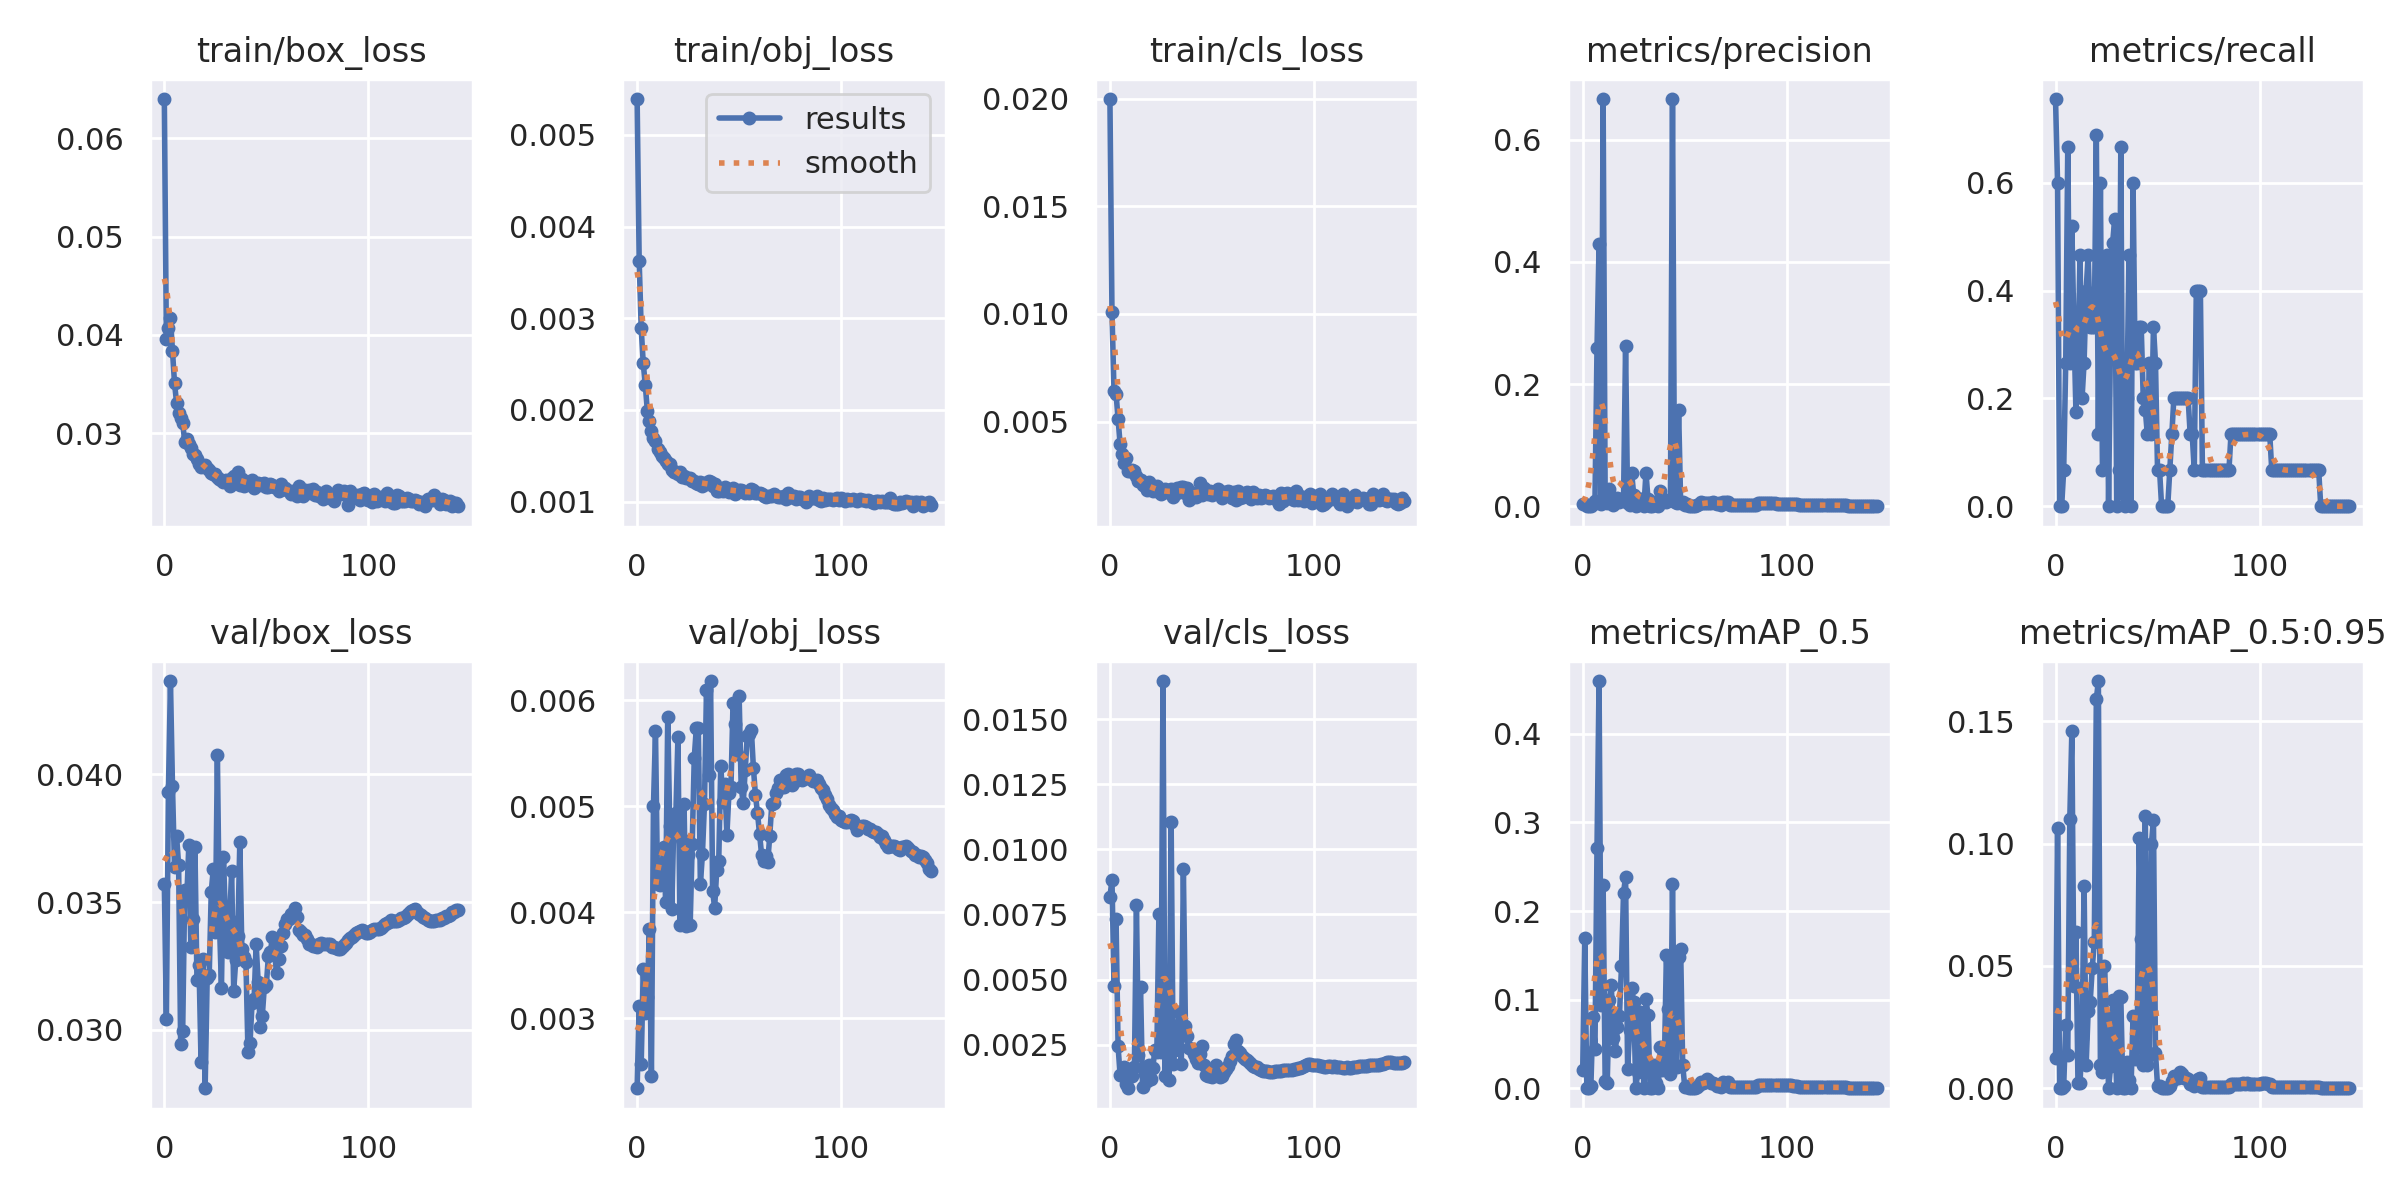

The data file committed next to this chart (first rows):
epoch, train/box_loss, train/obj_loss, train/cls_loss, metrics/precision, metrics/recall, metrics/mAP_0.5, metrics/mAP_0.5:0.95, val/box_loss, val/obj_loss, val/cls_loss, x/lr0, x/lr1, x/lr2
0, 0.06399, 0.005392, 0.01999, 0.003418, 0.7556, 0.02091, 0.01227, 0.03569, 0.002341, 0.008185, 0.07013, 0.003319, 0.003319
1, 0.03957, 0.003626, 0.01008, 0.003569, 0.6, 0.1696, 0.1063, 0.03041, 0.003118, 0.008828, 0.04012, 0.006646, 0.006646
2, 0.04071, 0.002888, 0.006423, 0, 0, 0, 0, 0.03932, 0.00257, 0.004768, 0.01011, 0.009968, 0.009968
3, 0.04168, 0.002508, 0.006295, 0, 0, 0, 0, 0.04366, 0.003467, 0.007311, 0.009973, 0.009973, 0.009973
4, 0.03832, 0.002273, 0.005112, 0.0007843, 0.06667, 0.002484, 0.0007453, 0.03954, 0.003055, 0.002428, 0.009973, 0.009973, 0.009973
5, 0.03507, 0.001991, 0.003939, 0.003584, 0.2667, 0.08093, 0.02568, 0.03636, 0.0032, 0.001314, 0.009964, 0.009964, 0.009964
6, 0.03311, 0.001875, 0.003496, 0.008242, 0.6667, 0.04447, 0.01374, 0.03758, 0.003843, 0.00137, 0.009955, 0.009955, 0.009955
7, 0.03208, 0.001774, 0.003059, 0.2586, 0.2667, 0.2711, 0.11, 0.03647, 0.002454, 0.001623, 0.009946, 0.009946, 0.009946
8, 0.03159, 0.001693, 0.003315, 0.4288, 0.5203, 0.4595, 0.1459, 0.02942, 0.004997, 0.001002, 0.009937, 0.009937, 0.009937
9, 0.03103, 0.001664, 0.002721, 0.003307, 0.3333, 0.0944, 0.04184, 0.02995, 0.005708, 0.0008233, 0.009928, 0.009928, 0.009928
10, 0.02915, 0.001569, 0.002695, 0.6667, 0.1756, 0.2293, 0.06374, 0.03547, 0.004267, 0.001574, 0.009919, 0.009919, 0.009919
11, 0.0294, 0.001544, 0.002736, 0.007797, 0.2667, 0.007681, 0.002152, 0.03514, 0.00426, 0.001311, 0.00991, 0.00991, 0.00991
12, 0.02891, 0.001497, 0.002681, 0.00593, 0.4667, 0.005834, 0.002005, 0.03722, 0.004376, 0.001643, 0.009901, 0.009901, 0.009901
13, 0.02852, 0.001472, 0.002465, 0.02848, 0.2, 0.09951, 0.02057, 0.03322, 0.004612, 0.00785, 0.009892, 0.009892, 0.009892
14, 0.02793, 0.001444, 0.002224, 0.007449, 0.2667, 0.1166, 0.08279, 0.03435, 0.004095, 0.002116, 0.009883, 0.009883, 0.009883
15, 0.02776, 0.001409, 0.002283, 0.002495, 0.4, 0.0562, 0.009489, 0.03715, 0.005844, 0.004713, 0.009874, 0.009874, 0.009874
16, 0.02736, 0.001405, 0.002038, 0.0105, 0.4667, 0.04184, 0.03159, 0.03195, 0.004809, 0.0008666, 0.009865, 0.009865, 0.009865
17, 0.0269, 0.001345, 0.001991, 0.01312, 0.3333, 0.06894, 0.03537, 0.03254, 0.004033, 0.001385, 0.009856, 0.009856, 0.009856
18, 0.02659, 0.001326, 0.001826, 0.007375, 0.3333, 0.08174, 0.04908, 0.02872, 0.00485, 0.001085, 0.009847, 0.009847, 0.009847
19, 0.02671, 0.001322, 0.002188, 0.01217, 0.3333, 0.1376, 0.05975, 0.03276, 0.004933, 0.001702, 0.009838, 0.009838, 0.009838
20, 0.02674, 0.001299, 0.00206, 0.009352, 0.6889, 0.2207, 0.159, 0.02771, 0.005648, 0.00116, 0.009829, 0.009829, 0.009829
21, 0.02641, 0.001317, 0.001787, 0.2623, 0.1333, 0.2386, 0.1664, 0.03201, 0.003876, 0.001593, 0.00982, 0.00982, 0.00982
22, 0.02621, 0.001263, 0.001839, 0.005114, 0.6, 0.02159, 0.009306, 0.03213, 0.004694, 0.002282, 0.009811, 0.009811, 0.009811
23, 0.02598, 0.001273, 0.001998, 0.001626, 0.06667, 0.06566, 0.006566, 0.0354, 0.005024, 0.002211, 0.009802, 0.009802, 0.009802
24, 0.02581, 0.001256, 0.001746, 0.05387, 0.1333, 0.1126, 0.0498, 0.03629, 0.00387, 0.007515, 0.009793, 0.009793, 0.009793
25, 0.02585, 0.001255, 0.001618, 0.01865, 0.4667, 0.09755, 0.02853, 0.03384, 0.004542, 0.002207, 0.009784, 0.009784, 0.009784
26, 0.02552, 0.001257, 0.001789, 0, 0, 0, 0, 0.04075, 0.003881, 0.01647, 0.009775, 0.009775, 0.009775
27, 0.02529, 0.001226, 0.001881, 0.001468, 0.3333, 0.01843, 0.009213, 0.03424, 0.004641, 0.001309, 0.009766, 0.009766, 0.009766
28, 0.02524, 0.001222, 0.001721, 0.01229, 0.4889, 0.08625, 0.03607, 0.03165, 0.005456, 0.003266, 0.009757, 0.009757, 0.009757
29, 0.02504, 0.001203, 0.001742, 0.01137, 0.5333, 0.06687, 0.02432, 0.03676, 0.005732, 0.001136, 0.009748, 0.009748, 0.009748
30, 0.02524, 0.001194, 0.00186, 0, 0, 0, 0, 0.03424, 0.005733, 0.01106, 0.009739, 0.009739, 0.009739
31, 0.02504, 0.001212, 0.001512, 0.0547, 0.06667, 0.1006, 0.03767, 0.03305, 0.004262, 0.001755, 0.00973, 0.00973, 0.00973
32, 0.02462, 0.001167, 0.001656, 0.01189, 0.6667, 0.08251, 0.03734, 0.03429, 0.004545, 0.0023, 0.009721, 0.009721, 0.009721
33, 0.02545, 0.001198, 0.001907, 0.0002979, 0.02222, 0.0001802, 1.8016e-05, 0.03621, 0.005015, 0.003084, 0.009712, 0.009712, 0.009712
34, 0.0256, 0.001195, 0.001745, 0, 0, 0, 0, 0.03152, 0.006098, 0.003735, 0.009703, 0.009703, 0.009703
35, 0.02554, 0.001228, 0.001946, 0.006536, 0.2, 0.02584, 0.01055, 0.03271, 0.005289, 0.001737, 0.009694, 0.009694, 0.009694
36, 0.026, 0.001215, 0.001949, 0.005241, 0.4667, 0.005831, 0.003528, 0.03368, 0.006179, 0.009229, 0.009685, 0.009685, 0.009685
37, 0.02478, 0.001171, 0.00166, 0, 0, 0, 0, 0.03734, 0.004199, 0.003214, 0.009676, 0.009676, 0.009676
38, 0.02529, 0.001189, 0.00193, 0.02429, 0.6, 0.04624, 0.02959, 0.03316, 0.004042, 0.002837, 0.009667, 0.009667, 0.009667
39, 0.02468, 0.00112, 0.001362, 0.00638, 0.2667, 0.02014, 0.01204, 0.03284, 0.004395, 0.002373, 0.009658, 0.009658, 0.009658
40, 0.02484, 0.001118, 0.001698, 0.008772, 0.2667, 0.02501, 0.01688, 0.03265, 0.004482, 0.002337, 0.009649, 0.009649, 0.009649
41, 0.02499, 0.00114, 0.001582, 0.007541, 0.3333, 0.1503, 0.1022, 0.02913, 0.005383, 0.002152, 0.00964, 0.00964, 0.00964
42, 0.025, 0.00111, 0.001486, 0.009747, 0.3333, 0.08914, 0.06083, 0.02947, 0.005042, 0.001957, 0.009631, 0.009631, 0.009631
43, 0.02527, 0.001161, 0.001721, 0.0101, 0.2, 0.01565, 0.009678, 0.03104, 0.005212, 0.001783, 0.009622, 0.009622, 0.009622
44, 0.02445, 0.001141, 0.00214, 0.6667, 0.1791, 0.2309, 0.1112, 0.03118, 0.004726, 0.00212, 0.009613, 0.009613, 0.009613
45, 0.02461, 0.001109, 0.001593, 0.007576, 0.1333, 0.02597, 0.009463, 0.03336, 0.005127, 0.002439, 0.009604, 0.009604, 0.009604
46, 0.02489, 0.001126, 0.00191, 0.004711, 0.2667, 0.02386, 0.01349, 0.03186, 0.005181, 0.0017, 0.009595, 0.009595, 0.009595
47, 0.02487, 0.001147, 0.001746, 0.1574, 0.1333, 0.1481, 0.09982, 0.03011, 0.00597, 0.001329, 0.009586, 0.009586, 0.009586
48, 0.02474, 0.001077, 0.001616, 0.005889, 0.3333, 0.1567, 0.1098, 0.03052, 0.005777, 0.001311, 0.009577, 0.009577, 0.009577
49, 0.0249, 0.001109, 0.001755, 0.006981, 0.2667, 0.02645, 0.01447, 0.03166, 0.005489, 0.001313, 0.009568, 0.009568, 0.009568
50, 0.02454, 0.001125, 0.001595, 0.002237, 0.06667, 0.001351, 0.0008107, 0.03175, 0.006035, 0.001267, 0.009559, 0.009559, 0.009559
51, 0.02448, 0.001121, 0.001658, 0.003367, 0.06667, 0.002379, 0.0009517, 0.03288, 0.00518, 0.001599, 0.00955, 0.00955, 0.00955
52, 0.02488, 0.001117, 0.001735, 0, 0, 0, 0, 0.03305, 0.005027, 0.001734, 0.009541, 0.009541, 0.009541
53, 0.02473, 0.001094, 0.001864, 0, 0, 0, 0, 0.03365, 0.00534, 0.001542, 0.009532, 0.009532, 0.009532
54, 0.02458, 0.001105, 0.001627, 0, 0, 0, 0, 0.0331, 0.005665, 0.001259, 0.009523, 0.009523, 0.009523
55, 0.02454, 0.001088, 0.001428, 0, 0, 0, 0, 0.0322, 0.005678, 0.001292, 0.009514, 0.009514, 0.009514
56, 0.02416, 0.001133, 0.001726, 0.00155, 0.06667, 0.0009774, 0.0008796, 0.03278, 0.005715, 0.001434, 0.009505, 0.009505, 0.009505
57, 0.02486, 0.001126, 0.001603, 0.003724, 0.1333, 0.00326, 0.002934, 0.03328, 0.005359, 0.001571, 0.009496, 0.009496, 0.009496
58, 0.02439, 0.001092, 0.00176, 0.006211, 0.2, 0.00694, 0.004807, 0.03377, 0.005103, 0.001684, 0.009487, 0.009487, 0.009487
59, 0.02444, 0.001095, 0.001707, 0.00578, 0.2, 0.006143, 0.004274, 0.03415, 0.004935, 0.001886, 0.009478, 0.009478, 0.009478
... 85 more rows
